2-way image classification set "AzureML" from GitHub (elbruno/AzureMLAndAzureFunctions); label vocabulary: Space Wolf, squirrel.

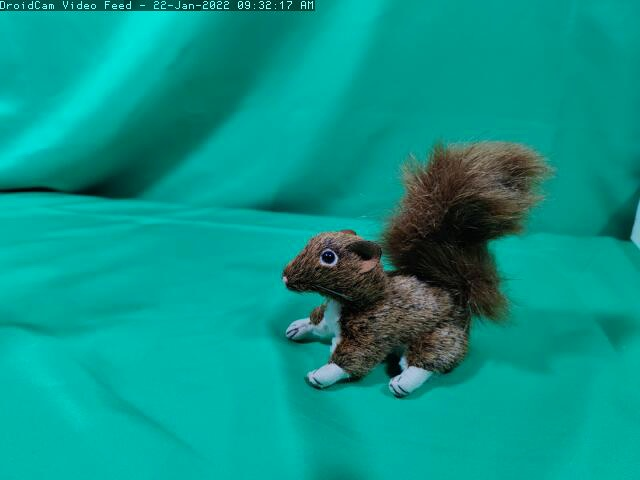
Label: squirrel

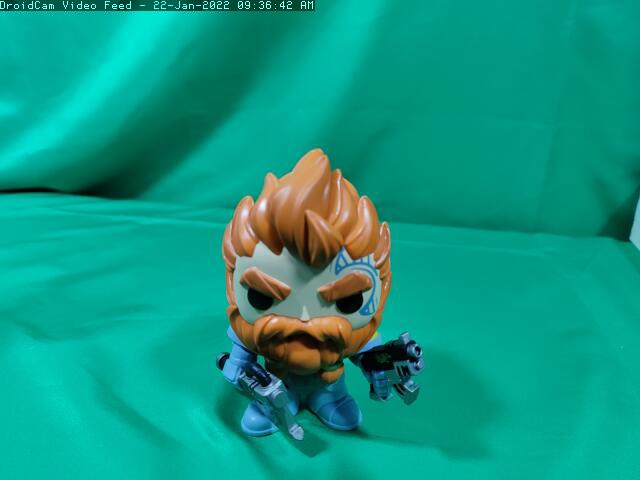
Label: Space Wolf

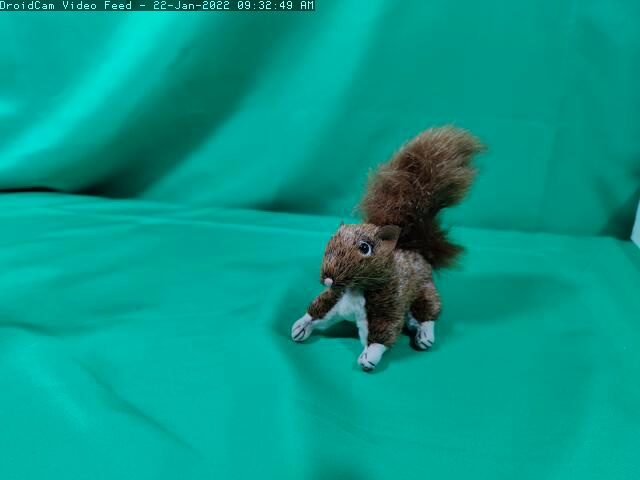
Label: squirrel

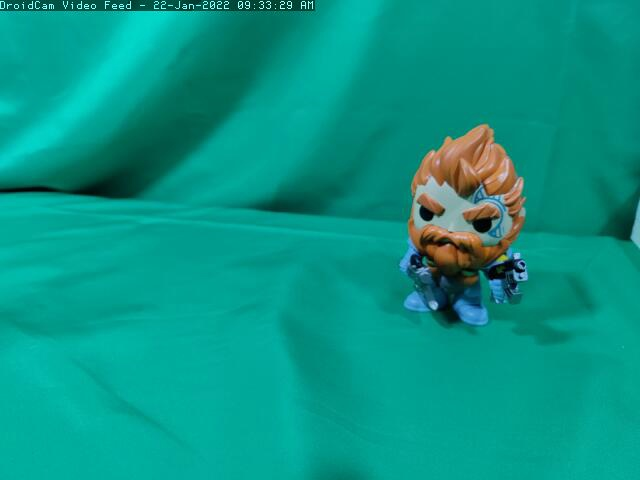
Label: Space Wolf

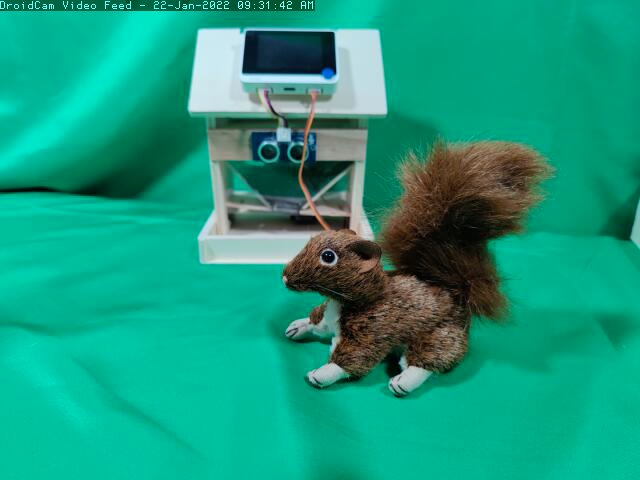
Label: squirrel

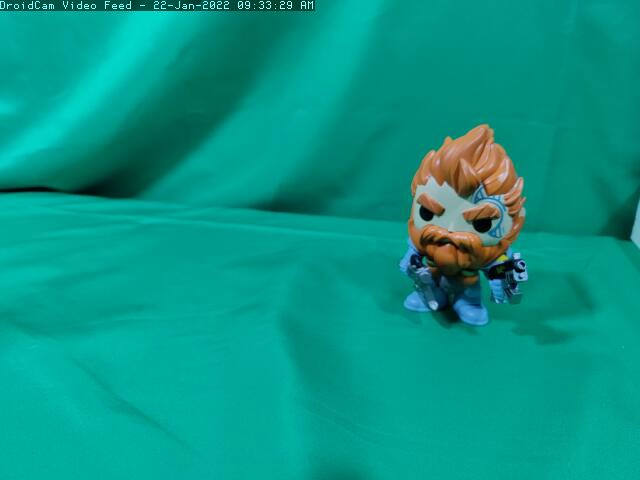
Label: Space Wolf
